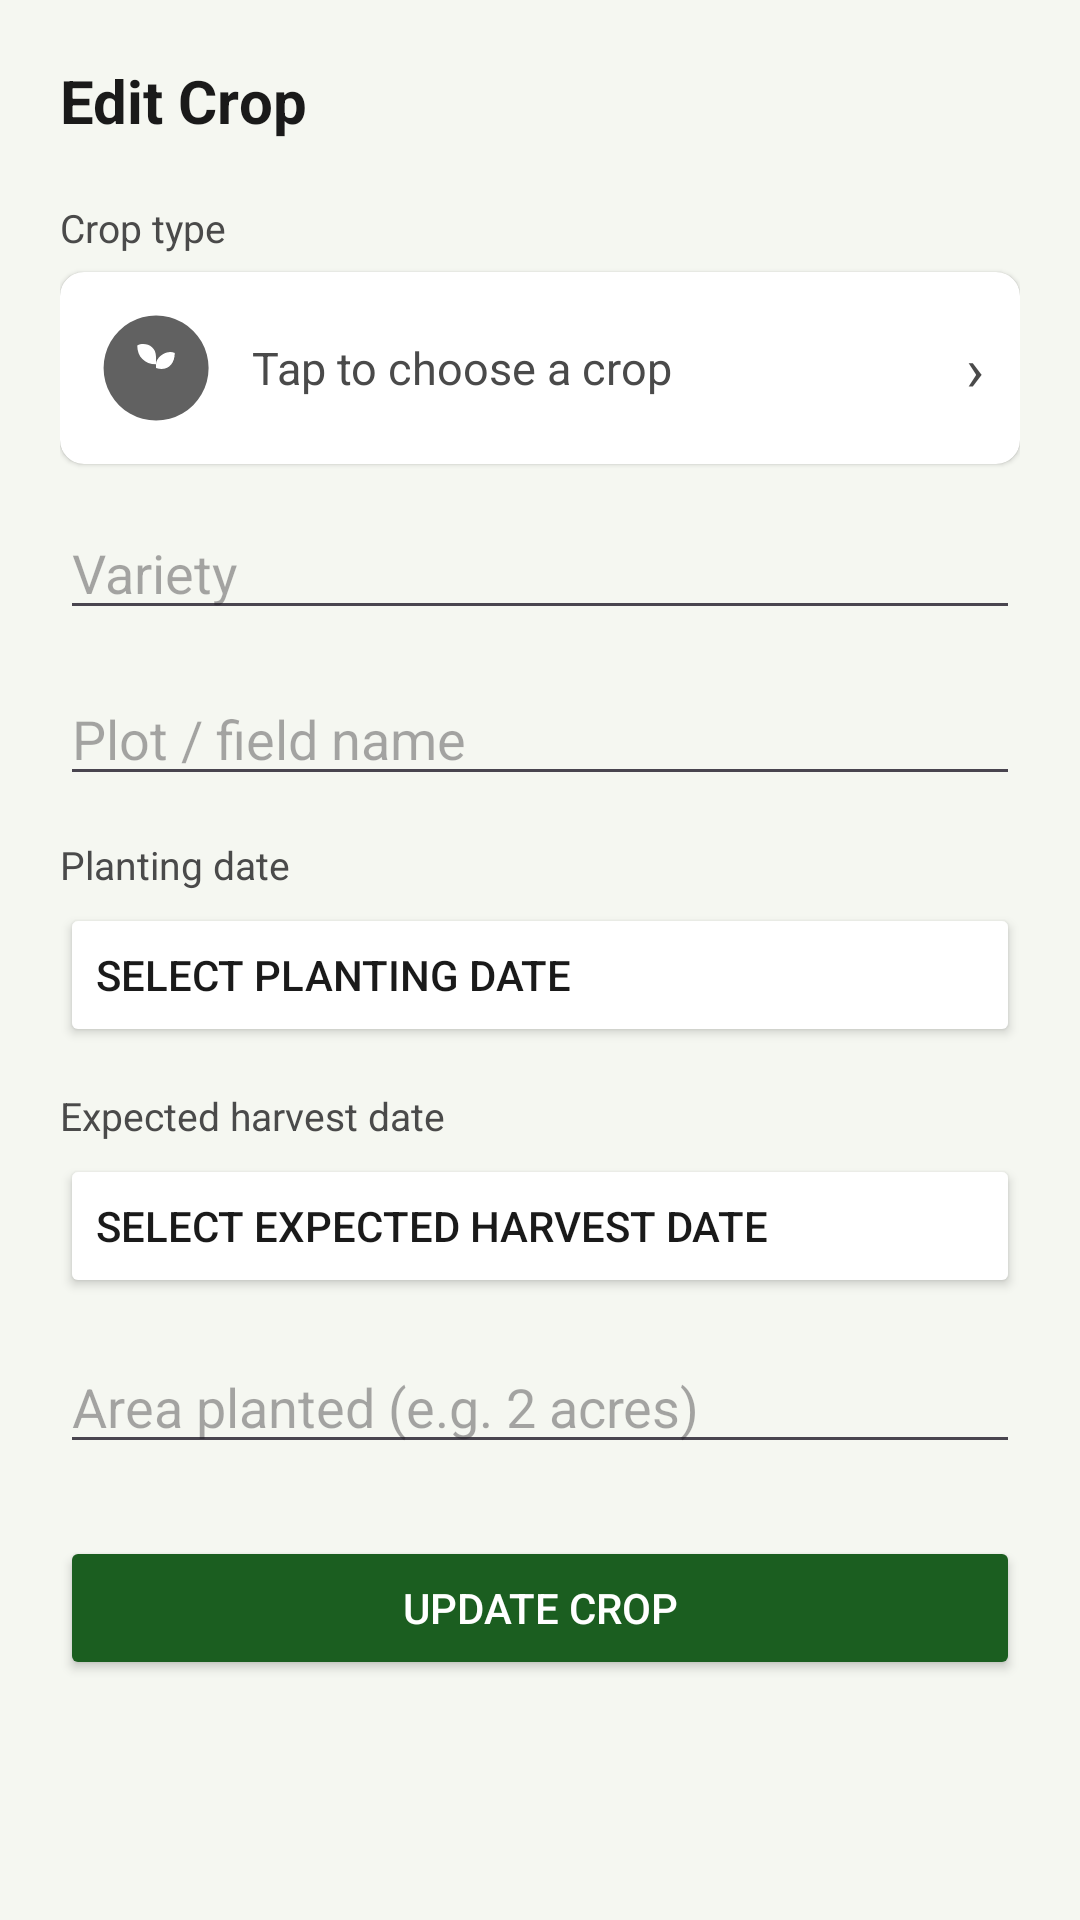

Layout XML and referenced resources for this Android screen:
<!-- AndroidManifest.xml: application theme Theme.CropManagementApp -->
<!-- res/layout/activity_edit_crop.xml -->
<?xml version="1.0" encoding="utf-8"?>
<ScrollView xmlns:android="http://schemas.android.com/apk/res/android"
    android:layout_width="match_parent"
    android:layout_height="match_parent"
    android:background="@color/background_light"
    android:fillViewport="true">

    <LinearLayout
        android:layout_width="match_parent"
        android:layout_height="wrap_content"
        android:orientation="vertical"
        android:padding="20dp">

        <TextView
            android:layout_width="wrap_content"
            android:layout_height="wrap_content"
            android:text="Edit Crop"
            android:textColor="@color/text_primary"
            android:textSize="20sp"
            android:textStyle="bold" />

        <TextView
            android:layout_width="wrap_content"
            android:layout_height="wrap_content"
            android:layout_marginTop="20dp"
            android:text="Crop type"
            android:textColor="@color/text_secondary"
            android:textSize="13sp" />

        <androidx.cardview.widget.CardView
            android:id="@+id/cardSelectCrop"
            android:layout_width="match_parent"
            android:layout_height="wrap_content"
            android:layout_marginTop="6dp"
            xmlns:app="http://schemas.android.com/apk/res-auto"
            app:cardCornerRadius="8dp"
            app:cardElevation="1dp">

            <LinearLayout
                android:layout_width="match_parent"
                android:layout_height="wrap_content"
                android:gravity="center_vertical"
                android:orientation="horizontal"
                android:padding="12dp">

                <ImageView
                    android:id="@+id/ivSelectedCropImage"
                    android:layout_width="40dp"
                    android:layout_height="40dp"
                    android:contentDescription="Selected crop image"
                    android:scaleType="centerCrop"
                    android:src="@drawable/ic_cat_other" />

                <TextView
                    android:id="@+id/tvSelectedCropName"
                    android:layout_width="0dp"
                    android:layout_height="wrap_content"
                    android:layout_marginStart="12dp"
                    android:layout_weight="1"
                    android:text="Tap to choose a crop"
                    android:textColor="@color/text_secondary"
                    android:textSize="15sp" />

                <TextView
                    android:layout_width="wrap_content"
                    android:layout_height="wrap_content"
                    android:text="›"
                    android:textColor="@color/text_secondary"
                    android:textSize="20sp" />
            </LinearLayout>
        </androidx.cardview.widget.CardView>

        <EditText
            android:id="@+id/etVariety"
            android:layout_width="match_parent"
            android:layout_height="wrap_content"
            android:layout_marginTop="14dp"
            android:hint="Variety" />

        <EditText
            android:id="@+id/etPlotName"
            android:layout_width="match_parent"
            android:layout_height="wrap_content"
            android:layout_marginTop="14dp"
            android:hint="Plot / field name" />

        <TextView
            android:layout_width="wrap_content"
            android:layout_height="wrap_content"
            android:layout_marginTop="14dp"
            android:text="Planting date"
            android:textColor="@color/text_secondary"
            android:textSize="13sp" />

        <Button
            android:id="@+id/btnPlantingDate"
            android:layout_width="match_parent"
            android:layout_height="wrap_content"
            android:layout_marginTop="4dp"
            android:backgroundTint="@color/card_white"
            android:gravity="start|center_vertical"
            android:text="Select planting date"
            android:textColor="@color/text_primary" />

        <TextView
            android:layout_width="wrap_content"
            android:layout_height="wrap_content"
            android:layout_marginTop="14dp"
            android:text="Expected harvest date"
            android:textColor="@color/text_secondary"
            android:textSize="13sp" />

        <Button
            android:id="@+id/btnHarvestDate"
            android:layout_width="match_parent"
            android:layout_height="wrap_content"
            android:layout_marginTop="4dp"
            android:backgroundTint="@color/card_white"
            android:gravity="start|center_vertical"
            android:text="Select expected harvest date"
            android:textColor="@color/text_primary" />

        <EditText
            android:id="@+id/etAreaPlanted"
            android:layout_width="match_parent"
            android:layout_height="wrap_content"
            android:layout_marginTop="14dp"
            android:hint="Area planted (e.g. 2 acres)"
            android:inputType="text" />

        <Button
            android:id="@+id/btnUpdateCrop"
            android:layout_width="match_parent"
            android:layout_height="wrap_content"
            android:layout_marginTop="24dp"
            android:backgroundTint="@color/green_primary"
            android:padding="12dp"
            android:text="Update Crop"
            android:textColor="@color/white" />

    </LinearLayout>
</ScrollView>
<!-- resources referenced by this layout -->
<resources>
  <color name="background_light">#F5F7F1</color>
  <color name="card_white">#FFFFFF</color>
  <color name="green_primary">#1B5E20</color>
  <color name="text_primary">#1A1A1A</color>
  <color name="text_secondary">#4A4A4A</color>
  <color name="white">#FFFFFF</color>
  <!-- drawable ic_cat_other (drawable) -->
  <?xml version="1.0" encoding="utf-8"?>
  <vector xmlns:android="http://schemas.android.com/apk/res/android"
      android:width="64dp" android:height="64dp"
      android:viewportWidth="64" android:viewportHeight="64">
      <path android:fillColor="#616161" android:pathData="M32,4a28,28 0,1 0,0.1 0z" />
      <path android:fillColor="#FFFFFF" android:pathData="M32,44 C32,44 32,30 32,26 C32,20 26,18 22,20 C22,26 26,30 32,30" />
      <path android:fillColor="#FFFFFF" android:pathData="M32,30 C32,26 38,22 42,24 C42,30 38,34 32,32" />
  </vector>
  <style name="Theme.CropManagementApp" parent="Base.Theme.CropManagementApp" />
  <style name="Base.Theme.CropManagementApp" parent="Theme.Material3.DayNight.NoActionBar">
          
          
      </style>
</resources>
